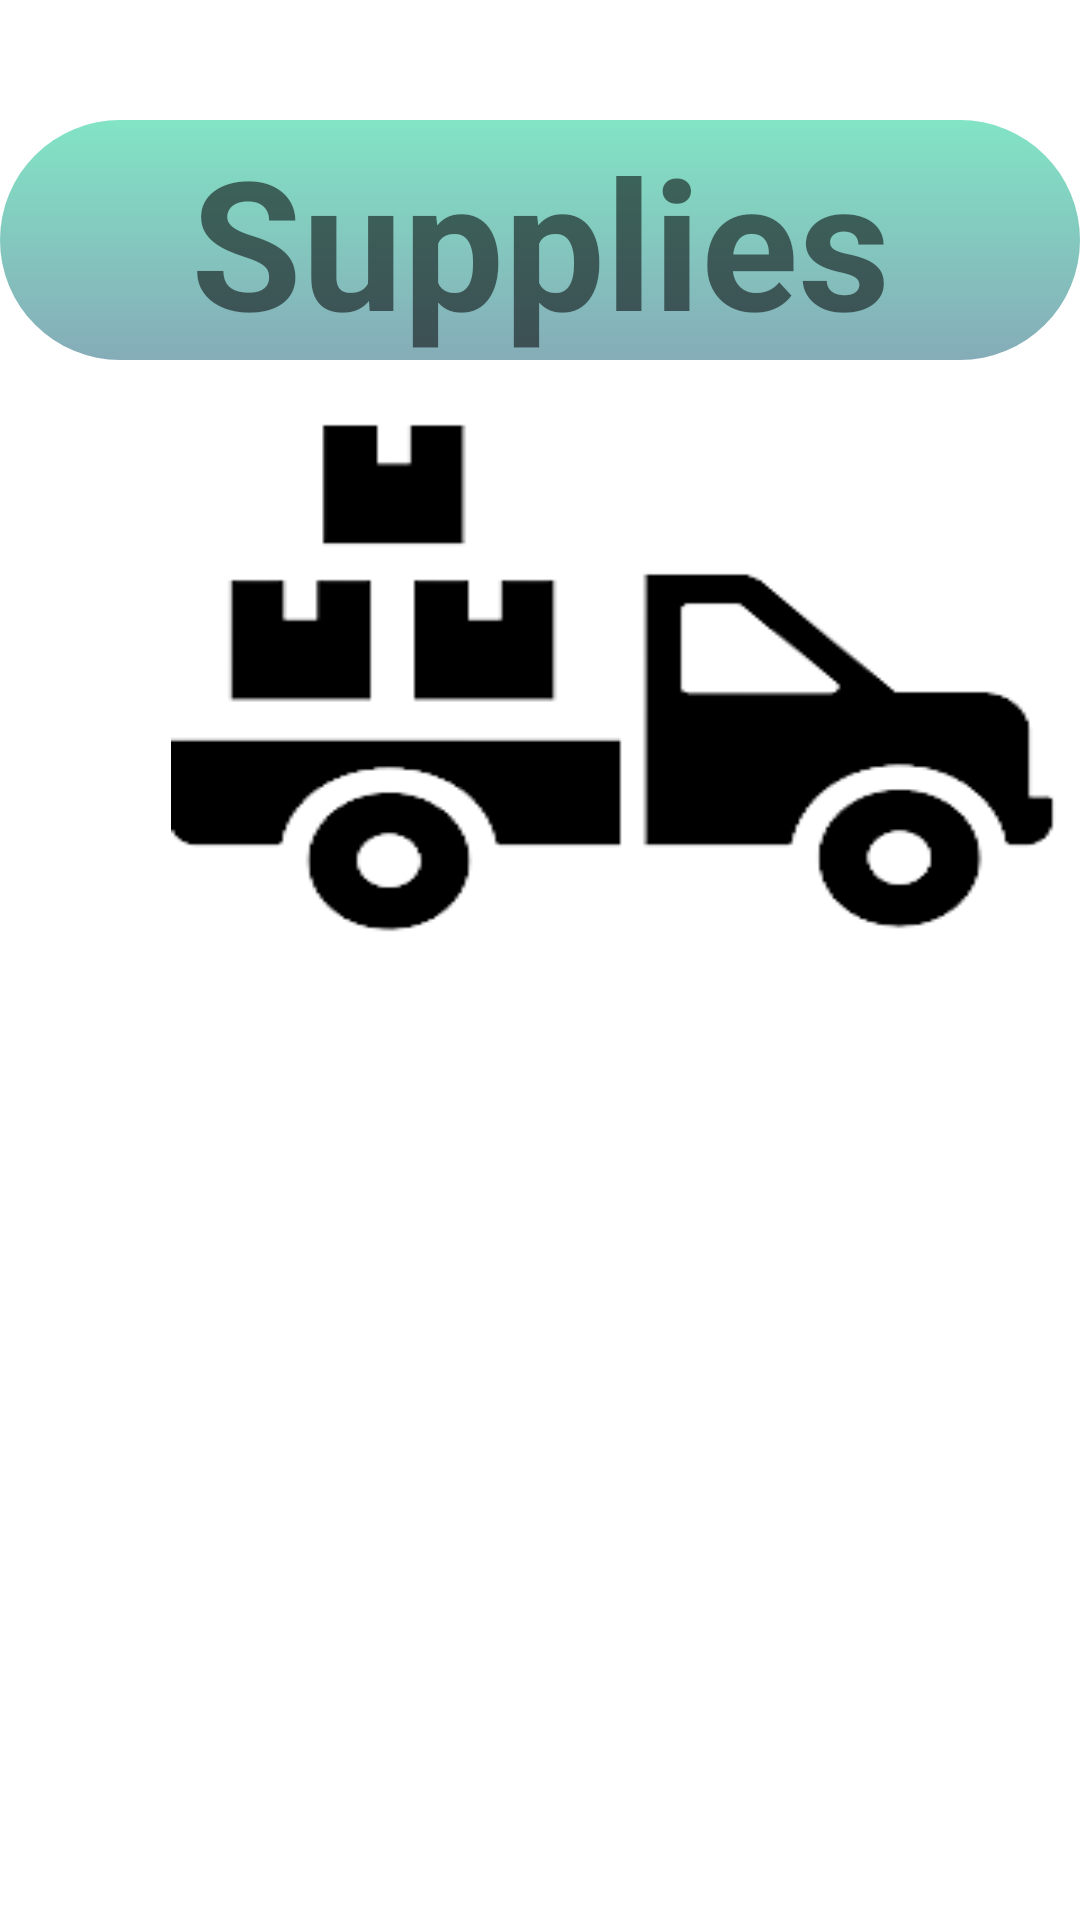

The Android layout XML behind this screen, and the referenced resources:
<!-- AndroidManifest.xml: application theme Theme.Eshop -->
<!-- res/layout/suppliesfragment.xml -->
<?xml version="1.0" encoding="utf-8"?>
<androidx.constraintlayout.widget.ConstraintLayout xmlns:android="http://schemas.android.com/apk/res/android"
    xmlns:app="http://schemas.android.com/apk/res-auto"
    xmlns:tools="http://schemas.android.com/tools"
    android:layout_width="match_parent"
    android:layout_height="match_parent"
    >


    <TextView
        android:id="@+id/supplies_textview"
        android:layout_width="match_parent"
        android:layout_height="wrap_content"
        android:layout_marginTop="40dp"
        android:background="@drawable/rounded_textboxes"
        android:text="Supplies"
        android:textAlignment="center"
        android:textSize="60dp"
        android:textStyle="bold"
        app:layout_constraintEnd_toEndOf="parent"

        app:layout_constraintHorizontal_bias="0.0"
        app:layout_constraintStart_toStartOf="parent"

        app:layout_constraintTop_toTopOf="parent" />

    <ImageView
        android:id="@+id/icon_categories"
        android:layout_width="385dp"
        android:layout_height="108dp"

        android:layout_marginStart="12dp"
        android:layout_marginTop="52dp"
        android:scaleX="2"

        android:scaleY="1.7"
        android:src="@drawable/supplies_icon"
        app:layout_constraintStart_toStartOf="parent"
        app:layout_constraintTop_toBottomOf="@+id/supplies_textview"></ImageView>

    <Button
        android:id="@+id/insertButton"
        android:layout_width="254dp"
        android:layout_height="67dp"
        android:layout_marginTop="108dp"
        android:background="@drawable/rounded_button"
        android:text="INSERT"
        android:textColor="#FFFFFF"
        android:textSize="24sp"
        app:layout_constraintEnd_toEndOf="parent"
        app:layout_constraintHorizontal_bias="0.503"
        app:layout_constraintStart_toStartOf="parent"
        app:layout_constraintTop_toBottomOf="@+id/icon_categories" />

    <Button
        android:id="@+id/modifyButton"
        android:layout_width="258dp"
        android:layout_height="67dp"
        android:layout_marginTop="32dp"
        android:background="@drawable/rounded_button"
        android:text="Modify"
        android:textColor="#FFFFFF"
        android:textSize="24sp"
        app:layout_constraintBottom_toBottomOf="parent"
        app:layout_constraintEnd_toEndOf="parent"
        app:layout_constraintHorizontal_bias="0.49"
        app:layout_constraintStart_toStartOf="parent"
        app:layout_constraintTop_toBottomOf="@+id/insertButton"
        app:layout_constraintVertical_bias="0.0" />


</androidx.constraintlayout.widget.ConstraintLayout>
<!-- resources referenced by this layout -->
<resources>
  <!-- drawable rounded_button (drawable) -->
  <?xml version="1.0" encoding="utf-8"?>
  <selector xmlns:android="http://schemas.android.com/apk/res/android">
      <item>
          <shape android:shape="rectangle">
              <corners android:radius="40dp" />
              
          </shape>
      </item>
  
  
  </selector>
  <!-- drawable rounded_textboxes (drawable) -->
  <?xml version="1.0" encoding="utf-8"?>
  <selector xmlns:android="http://schemas.android.com/apk/res/android">
      <item>
          <shape android:shape="rectangle">
              <corners android:radius="50dp" />
              <gradient
                  android:startColor="#82E4C5"
                  android:endColor="#85ACB8"
                  android:angle="270" />
          </shape>
      </item>
  
  
  </selector>
  <!-- drawable supplies_icon: png bitmap (drawable, 6756 bytes) -->
  <style name="Theme.Eshop" parent="Theme.MaterialComponents.DayNight.NoActionBar">
          
          <item name="colorPrimary">@color/purple_500</item>
          <item name="colorPrimaryVariant">@color/purple_700</item>
          <item name="colorOnPrimary">@color/white</item>
          
          <item name="colorSecondary">@color/teal_200</item>
          <item name="colorSecondaryVariant">@color/teal_700</item>
          <item name="colorOnSecondary">@color/black</item>
          
          <item name="android:statusBarColor">?attr/colorPrimaryVariant</item>
          
      </style>
  <color name="purple_500">#FF6200EE</color>
  <color name="purple_700">#FF3700B3</color>
  <color name="white">#FFFFFFFF</color>
  <color name="teal_200">#E0FFD8</color>
  <color name="teal_700">#FF018786</color>
  <color name="black">#FF000000</color>
</resources>
